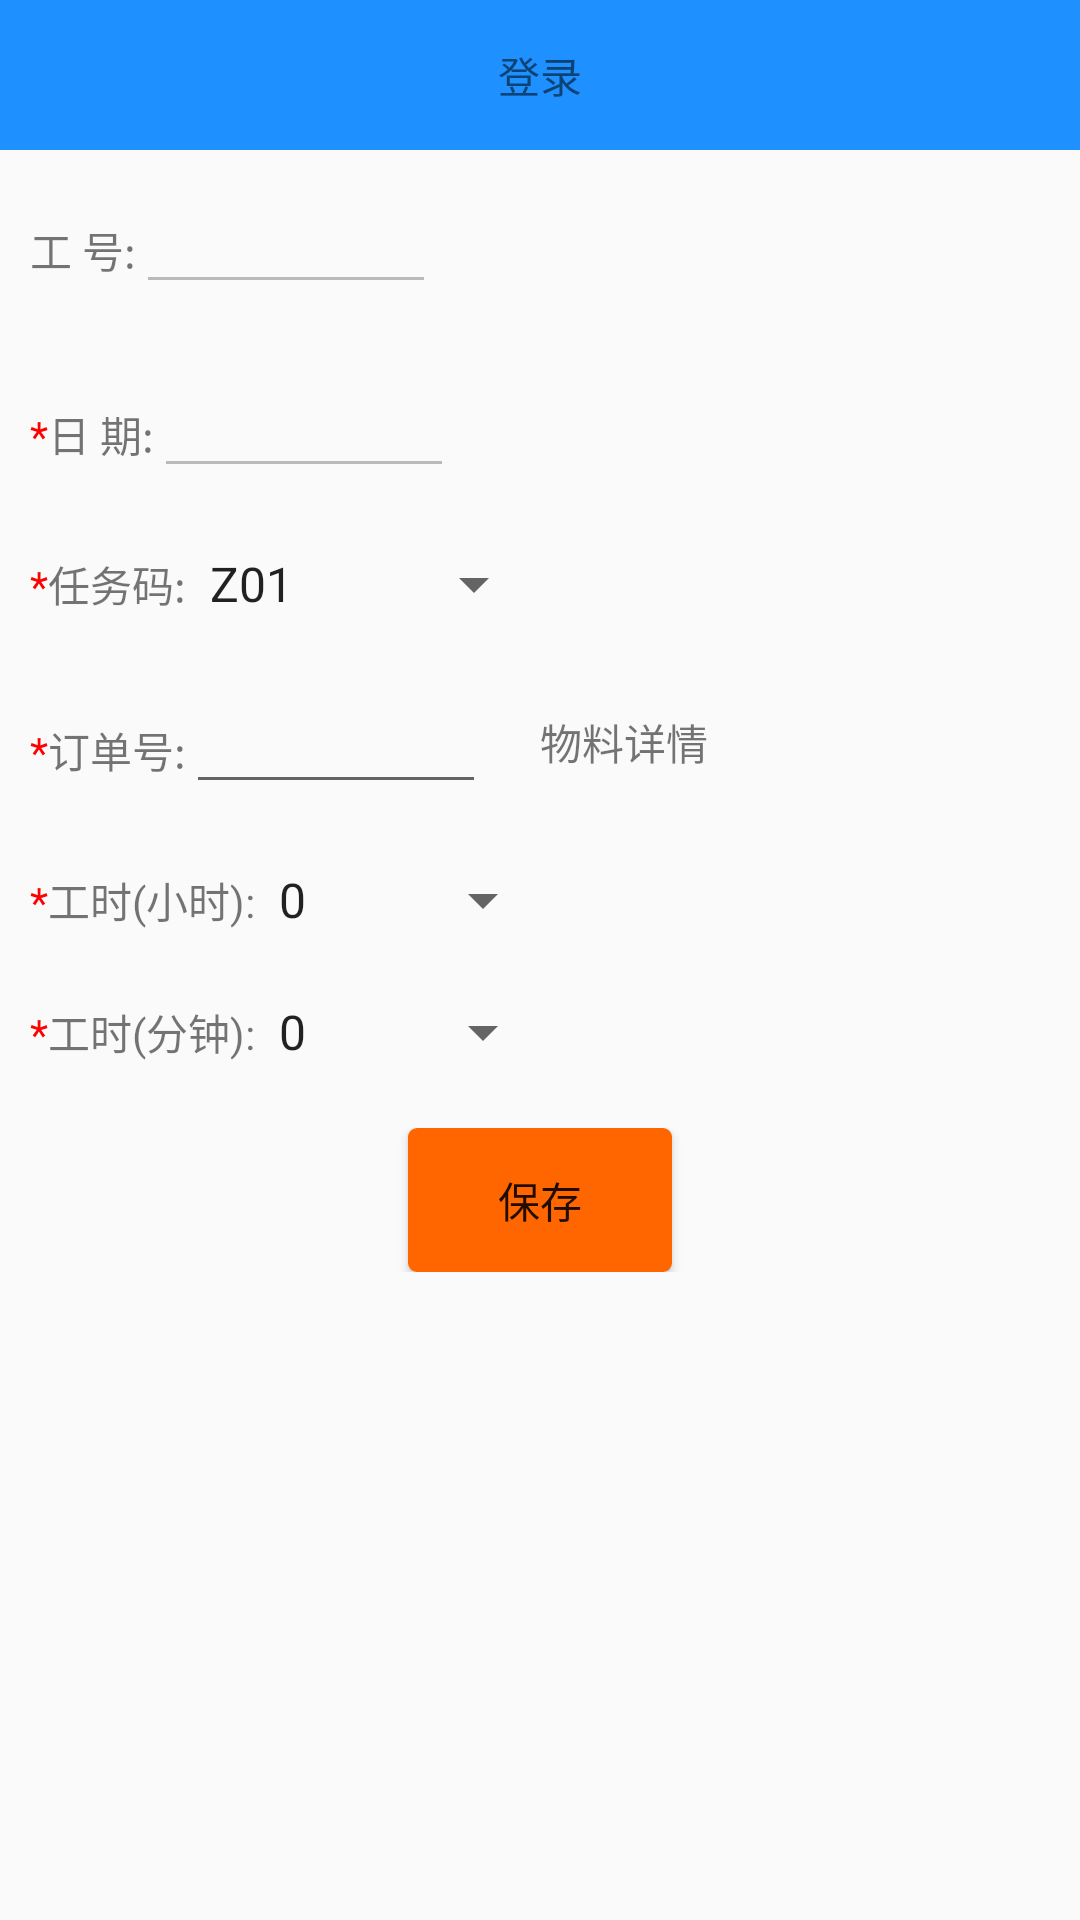

Write the Android layout XML for this screen, with the resource values it uses.
<!-- AndroidManifest.xml: application theme AppThemeNoActionBar -->
<!-- res/layout/activity_print.xml -->
<?xml version="1.0" encoding="utf-8"?>
<LinearLayout xmlns:android="http://schemas.android.com/apk/res/android"
    xmlns:app="http://schemas.android.com/apk/res-auto"
    xmlns:tools="http://schemas.android.com/tools"
    android:layout_width="match_parent"
    android:layout_height="match_parent"
    android:orientation="vertical"
    tools:context=".PrintActivity">

<include layout="@layout/base_activity_title"/>

    
<LinearLayout
    android:layout_width="match_parent"
    android:layout_height="wrap_content"
    android:layout_margin="10dp"
    android:gravity="center"
    >

    <LinearLayout
        android:layout_width="0dp"
        android:layout_height="wrap_content"
        android:layout_weight="1">

        <TextView
            android:id="@+id/tv_print_workId"
            android:text="@string/print_textview_workID"
            android:layout_width="wrap_content"
            android:layout_height="wrap_content"
            android:gravity="bottom"
            />

        <EditText
            android:id="@+id/et_print_workId"
            android:inputType="number"
            android:maxLength="6"
            android:layout_width="100dp"
            android:layout_height="wrap_content"
            android:enabled="false"

            />


    </LinearLayout>


    <LinearLayout
        android:layout_width="0dp"
        android:layout_height="wrap_content"
        android:layout_weight="1"
        android:layout_marginLeft="10dp"
        >
        <TextView
            android:id="@+id/tv_print_workName"
            android:layout_width="wrap_content"
            android:layout_height="wrap_content"
            android:visibility="invisible"
            />


    </LinearLayout>





</LinearLayout>



    
    <LinearLayout
        android:layout_width="match_parent"
        android:layout_height="wrap_content"
        android:layout_margin="10dp"
        >

        <TextView
            android:text="@string/print_textview_starSign"
            android:textColor="@color/colorRed"
            android:gravity="center"
            android:layout_width="wrap_content"
            android:layout_height="wrap_content"/>

        <TextView
            android:id="@+id/tv_print_date"
            android:text="@string/print_textview_date"
            android:layout_width="wrap_content"
            android:layout_height="wrap_content"
            android:gravity="bottom"
            />

        <EditText
            android:id="@+id/et_print_date"
            android:inputType="datetime"
            android:maxLength="10"
            android:layout_width="100dp"
            android:layout_height="wrap_content"
            android:enabled="false"

            />

        <TextView

            android:layout_width="wrap_content"
            android:layout_height="wrap_content"
            android:visibility="invisible"

            />

    </LinearLayout>

    
    <LinearLayout
        android:layout_width="match_parent"
        android:layout_height="wrap_content"
        android:layout_margin="10dp"
        android:gravity="center"
        >
        <LinearLayout
            android:layout_width="0dp"
            android:layout_height="wrap_content"
            android:layout_weight="1">


            <TextView
                android:text="@string/print_textview_starSign"
                android:textColor="@color/colorRed"
                android:gravity="center"
                android:layout_width="wrap_content"
                android:layout_height="wrap_content"/>

            <TextView
                android:id="@+id/tv_print_taskCode"
                android:text="@string/print_textview_taskCode"
                android:layout_width="wrap_content"
                android:layout_height="wrap_content"
                android:gravity="bottom"
                />


            <Spinner
                android:id="@+id/spinner_print_taskCode"
                android:layout_width="120dp"
                android:layout_height="wrap_content"
                android:entries="@array/tasklist"
                />







        </LinearLayout>
        

        <LinearLayout
            android:layout_width="0dp"
            android:layout_height="wrap_content"
            android:layout_weight="1">

            <TextView
                android:id="@+id/tv_print_taskDescription"
                android:layout_width="wrap_content"
                android:layout_height="wrap_content"
                android:visibility="invisible"

                />

        </LinearLayout>
        
    </LinearLayout>

    
    <LinearLayout
        android:layout_width="match_parent"
        android:layout_height="wrap_content"
        android:layout_margin="10dp"
        android:gravity="center"
        >
<LinearLayout
    android:layout_width="0dp"
    android:layout_height="wrap_content"
    android:layout_weight="1">

    <TextView
        android:text="@string/print_textview_starSign"
        android:textColor="@color/colorRed"
        android:gravity="center"
        android:layout_width="wrap_content"
        android:layout_height="wrap_content"/>

    <TextView
        android:id="@+id/tv_print_order_number"
        android:text="@string/print_textview_orderNumber"
        android:layout_width="wrap_content"
        android:layout_height="wrap_content"
        android:gravity="bottom"
        />

    <EditText
        android:id="@+id/et_print_order_number"
        android:inputType="number"
        android:maxLength="7"
        android:layout_width="100dp"
        android:layout_height="wrap_content"
        android:enabled="true"

        />






</LinearLayout>

     

        <LinearLayout
            android:layout_width="0dp"
            android:layout_height="wrap_content"
            android:layout_weight="1">


            <TextView
                android:id="@+id/tv_print_material_dsc"
                android:layout_width="wrap_content"
                android:layout_height="wrap_content"
                android:visibility="visible"
                android:text="物料详情"

                />

        </LinearLayout>
      
    </LinearLayout>




    
    <LinearLayout
        android:layout_width="match_parent"
        android:layout_height="wrap_content"
        android:layout_margin="10dp"
        >

        <TextView
            android:text="@string/print_textview_starSign"
            android:textColor="@color/colorRed"
            android:gravity="center"
            android:layout_width="wrap_content"
            android:layout_height="wrap_content"/>
        <TextView
            android:id="@+id/tv_print_hour"
            android:text="@string/print_textview_hour"
            android:layout_width="wrap_content"
            android:layout_height="wrap_content"
            android:gravity="bottom"
            />



        <Spinner
            android:id="@+id/spinner_print_hour"
            android:layout_width="100dp"
            android:layout_height="wrap_content"
            android:entries="@array/hourlist"
            />


    </LinearLayout>
    
    <LinearLayout
        android:layout_width="match_parent"
        android:layout_height="wrap_content"
        android:layout_margin="10dp"

        >

        <TextView
            android:text="@string/print_textview_starSign"
            android:textColor="@color/colorRed"
            android:gravity="center"
            android:layout_width="wrap_content"
            android:layout_height="wrap_content"/>
        <TextView
            android:id="@+id/tv_print_minute"
            android:text="@string/print_textview_minute"
            android:layout_width="wrap_content"
            android:layout_height="wrap_content"
            android:gravity="bottom"
            />



        <Spinner
            android:id="@+id/spinner_print_minute"
            android:layout_width="100dp"
            android:layout_height="wrap_content"
            android:entries="@array/minutelist"
            />

    </LinearLayout>
    
    <LinearLayout
        android:layout_width="match_parent"
        android:layout_height="wrap_content"
        android:layout_margin="10dp"
        android:gravity="center"
        >

        <Button
            android:id="@+id/btn_print_save"
            android:text="@string/print_button_save"
            android:layout_width="wrap_content"
            android:layout_height="wrap_content"
            android:background="@drawable/show_button_background"
            />

    </LinearLayout>


</LinearLayout>
<!-- res/layout/base_activity_title.xml (included above) -->
<?xml version="1.0" encoding="utf-8"?>
<RelativeLayout
    xmlns:android="http://schemas.android.com/apk/res/android" android:layout_width="match_parent"
    android:layout_height="50dp"
    android:background="#1E90FF"
    >

    <TextView
        android:id="@+id/tv_titlebar_back"
        android:text="@string/base_activity_title_back"
        android:layout_width="wrap_content"
        android:layout_height="wrap_content"
        android:layout_centerVertical="true"
        android:layout_marginLeft="10dp"
        android:visibility="invisible"
        />


    <TextView
        android:id="@+id/tv_titlebar_content"
        android:layout_width="wrap_content"
        android:layout_height="wrap_content"
        android:text="@string/btn_login"
        android:layout_centerInParent="true"
        />

</RelativeLayout>
<!-- resources referenced by this layout -->
<resources>
  <string-array name="hourlist">
          <item>0</item>
          <item>1</item>
          <item>2</item>
          <item>3</item>
          <item>4</item>
          <item>5</item>
          <item>6</item>
          <item>7</item>
          <item>8</item>
          <item>9</item>
          <item>10</item>
          <item>11</item>
          <item>12</item>
          <item>13</item>
          <item>14</item>
          <item>15</item>
  
  
  
  
  
  
  
  
  
      </string-array>
  <string-array name="minutelist">
          <item>0</item>
          <item>5</item>
          <item>10</item>
          <item>15</item>
          <item>20</item>
          <item>25</item>
          <item>30</item>
          <item>35</item>
          <item>40</item>
          <item>45</item>
          <item>50</item>
          <item>55</item>
  
  
  
  
  
  
  
  
  
  
  
  
      </string-array>
  <color name="colorRed">#ff0000</color>
  <!-- drawable show_button_background (drawable) -->
  <?xml version="1.0" encoding="utf-8"?>
  <shape xmlns:android="http://schemas.android.com/apk/res/android">
  
  
      <solid android:color="@color/colorTextOrange"/>
  
      <corners android:radius="3dp"/>
  </shape>
  <string name="base_activity_title_back">返回</string>
  <string name="btn_login">登录</string>
  <string name="print_button_save">保存</string>
  <string name="print_textview_date">日 期:</string>
  <string name="print_textview_hour">工时(小时):</string>
  <string name="print_textview_minute">工时(分钟):</string>
  <string name="print_textview_orderNumber">订单号:</string>
  <string name="print_textview_starSign">*</string>
  <string name="print_textview_taskCode">任务码:</string>
  <string name="print_textview_workID">工 号:</string>
  <style name="AppThemeNoActionBar" parent="Theme.AppCompat.Light.NoActionBar">
          
          <item name="colorPrimary">@color/colorPrimary</item>
          <item name="colorPrimaryDark">@color/colorPrimaryDark</item>
          <item name="colorAccent">@color/colorAccent</item>
      </style>
  <color name="colorTextOrange"> #FF6600</color>
  <color name="colorPrimary">#6200EE</color>
  <color name="colorPrimaryDark">#3700B3</color>
  <color name="colorAccent">#03DAC5</color>
</resources>
